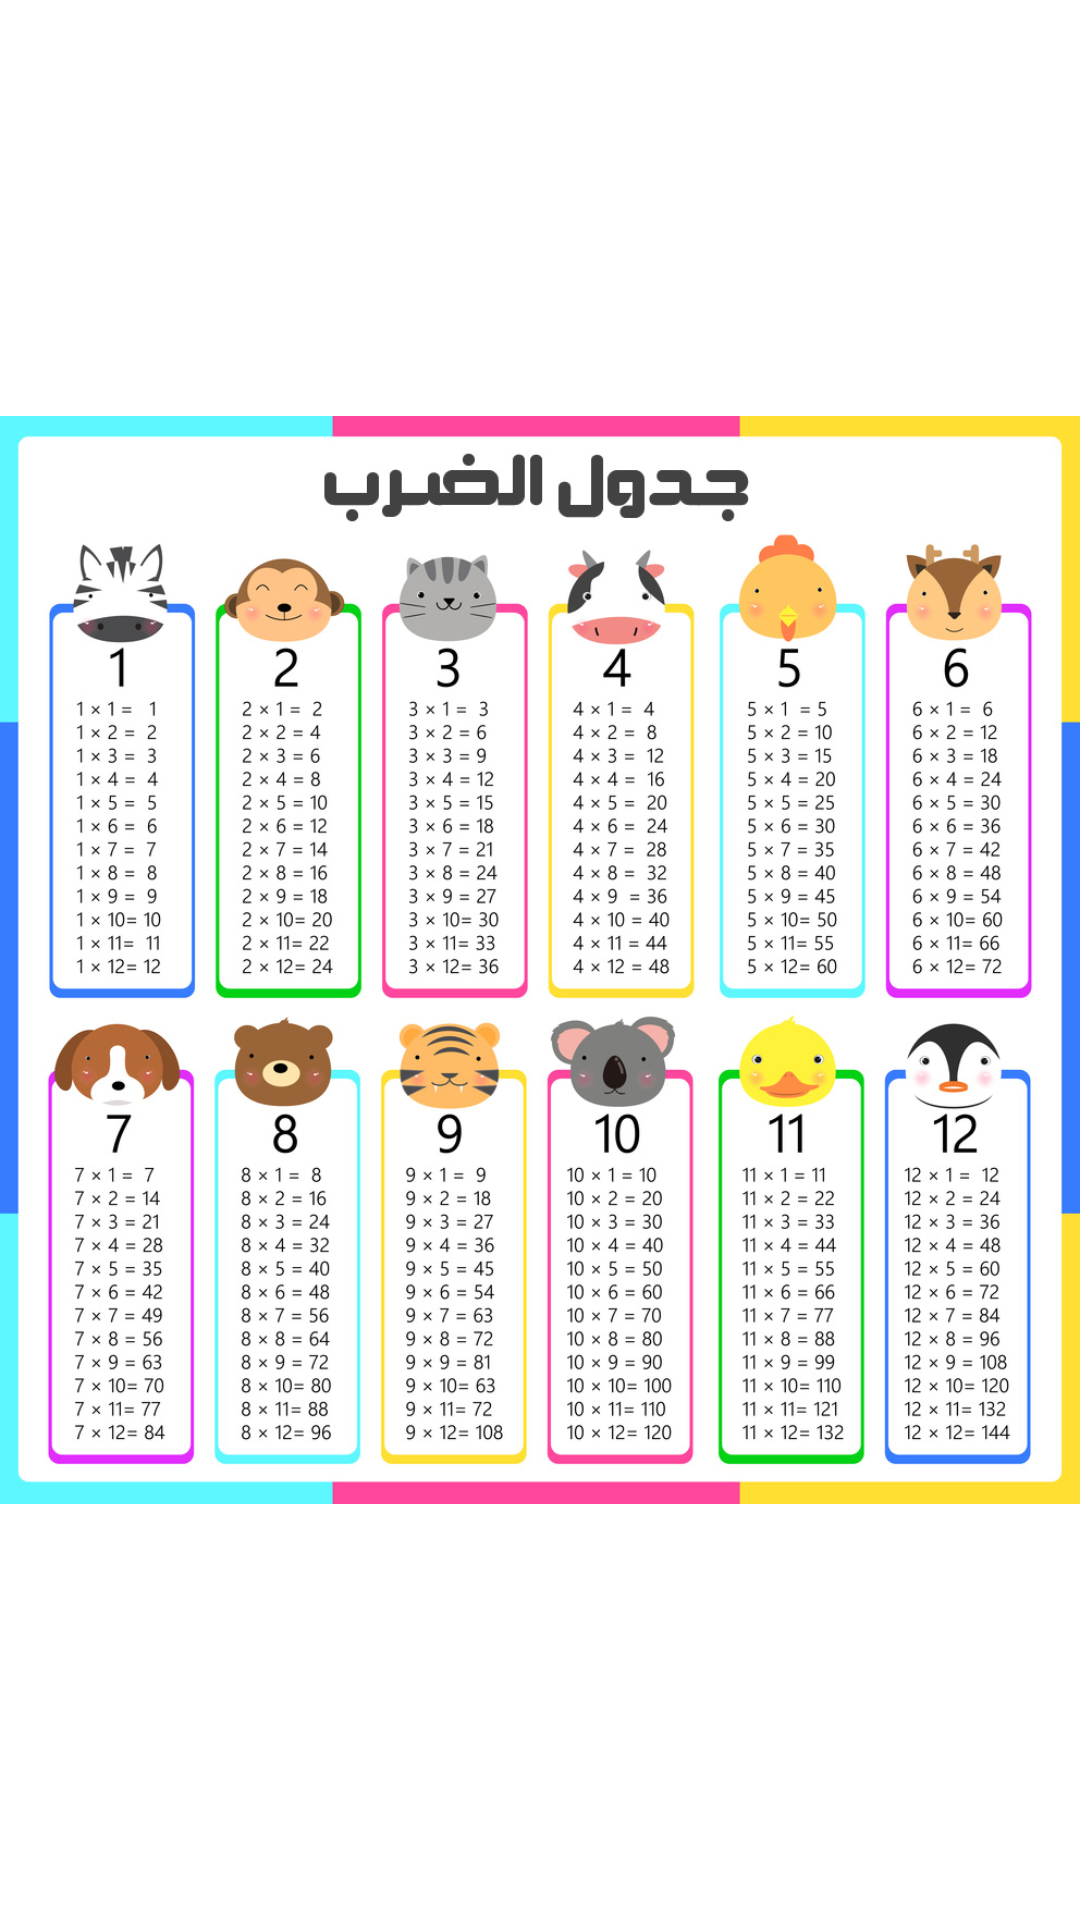

This screen was rendered from an Android layout file. Write that file and the resources it references.
<!-- AndroidManifest.xml: application theme Theme.Pazzel -->
<!-- res/layout/activity_pp1.xml -->
<?xml version="1.0" encoding="utf-8"?>
<androidx.constraintlayout.widget.ConstraintLayout xmlns:android="http://schemas.android.com/apk/res/android"
    xmlns:app="http://schemas.android.com/apk/res-auto"
    xmlns:tools="http://schemas.android.com/tools"
    android:layout_width="match_parent"
    android:layout_height="match_parent"
    tools:context=".PP1">

    <LinearLayout
        android:layout_width="match_parent"
        android:layout_height="match_parent"
        android:orientation="vertical"
        tools:layout_editor_absoluteX="٦٦dp"
        tools:layout_editor_absoluteY="٧٣dp" >

        <ImageView
            android:id="@+id/i"
            android:layout_width="match_parent"
            android:layout_height="match_parent"
            app:srcCompat="@drawable/th" />
    </LinearLayout>
</androidx.constraintlayout.widget.ConstraintLayout>
<!-- resources referenced by this layout -->
<resources>
  <!-- drawable th: jpg bitmap (drawable, 324821 bytes) -->
  <style name="Theme.Pazzel" parent="Theme.MaterialComponents.DayNight.NoActionBar">
          
          <item name="colorPrimary">@color/purple_500</item>
          <item name="colorPrimaryVariant">@color/purple_700</item>
          <item name="colorOnPrimary">@color/white</item>
          
          <item name="colorSecondary">@color/teal_200</item>
          <item name="colorSecondaryVariant">@color/teal_700</item>
          <item name="colorOnSecondary">@color/black</item>
          
          <item name="android:statusBarColor" tools:targetApi="l">?attr/colorPrimaryVariant</item>
          
      </style>
  <color name="purple_500">#D32F2F</color>
  <color name="purple_700">#FF3700B3</color>
  <color name="white">#FFFFFFFF</color>
  <color name="teal_200">#952806</color>
  <color name="teal_700">#FF018786</color>
  <color name="black">#FF000000</color>
</resources>
